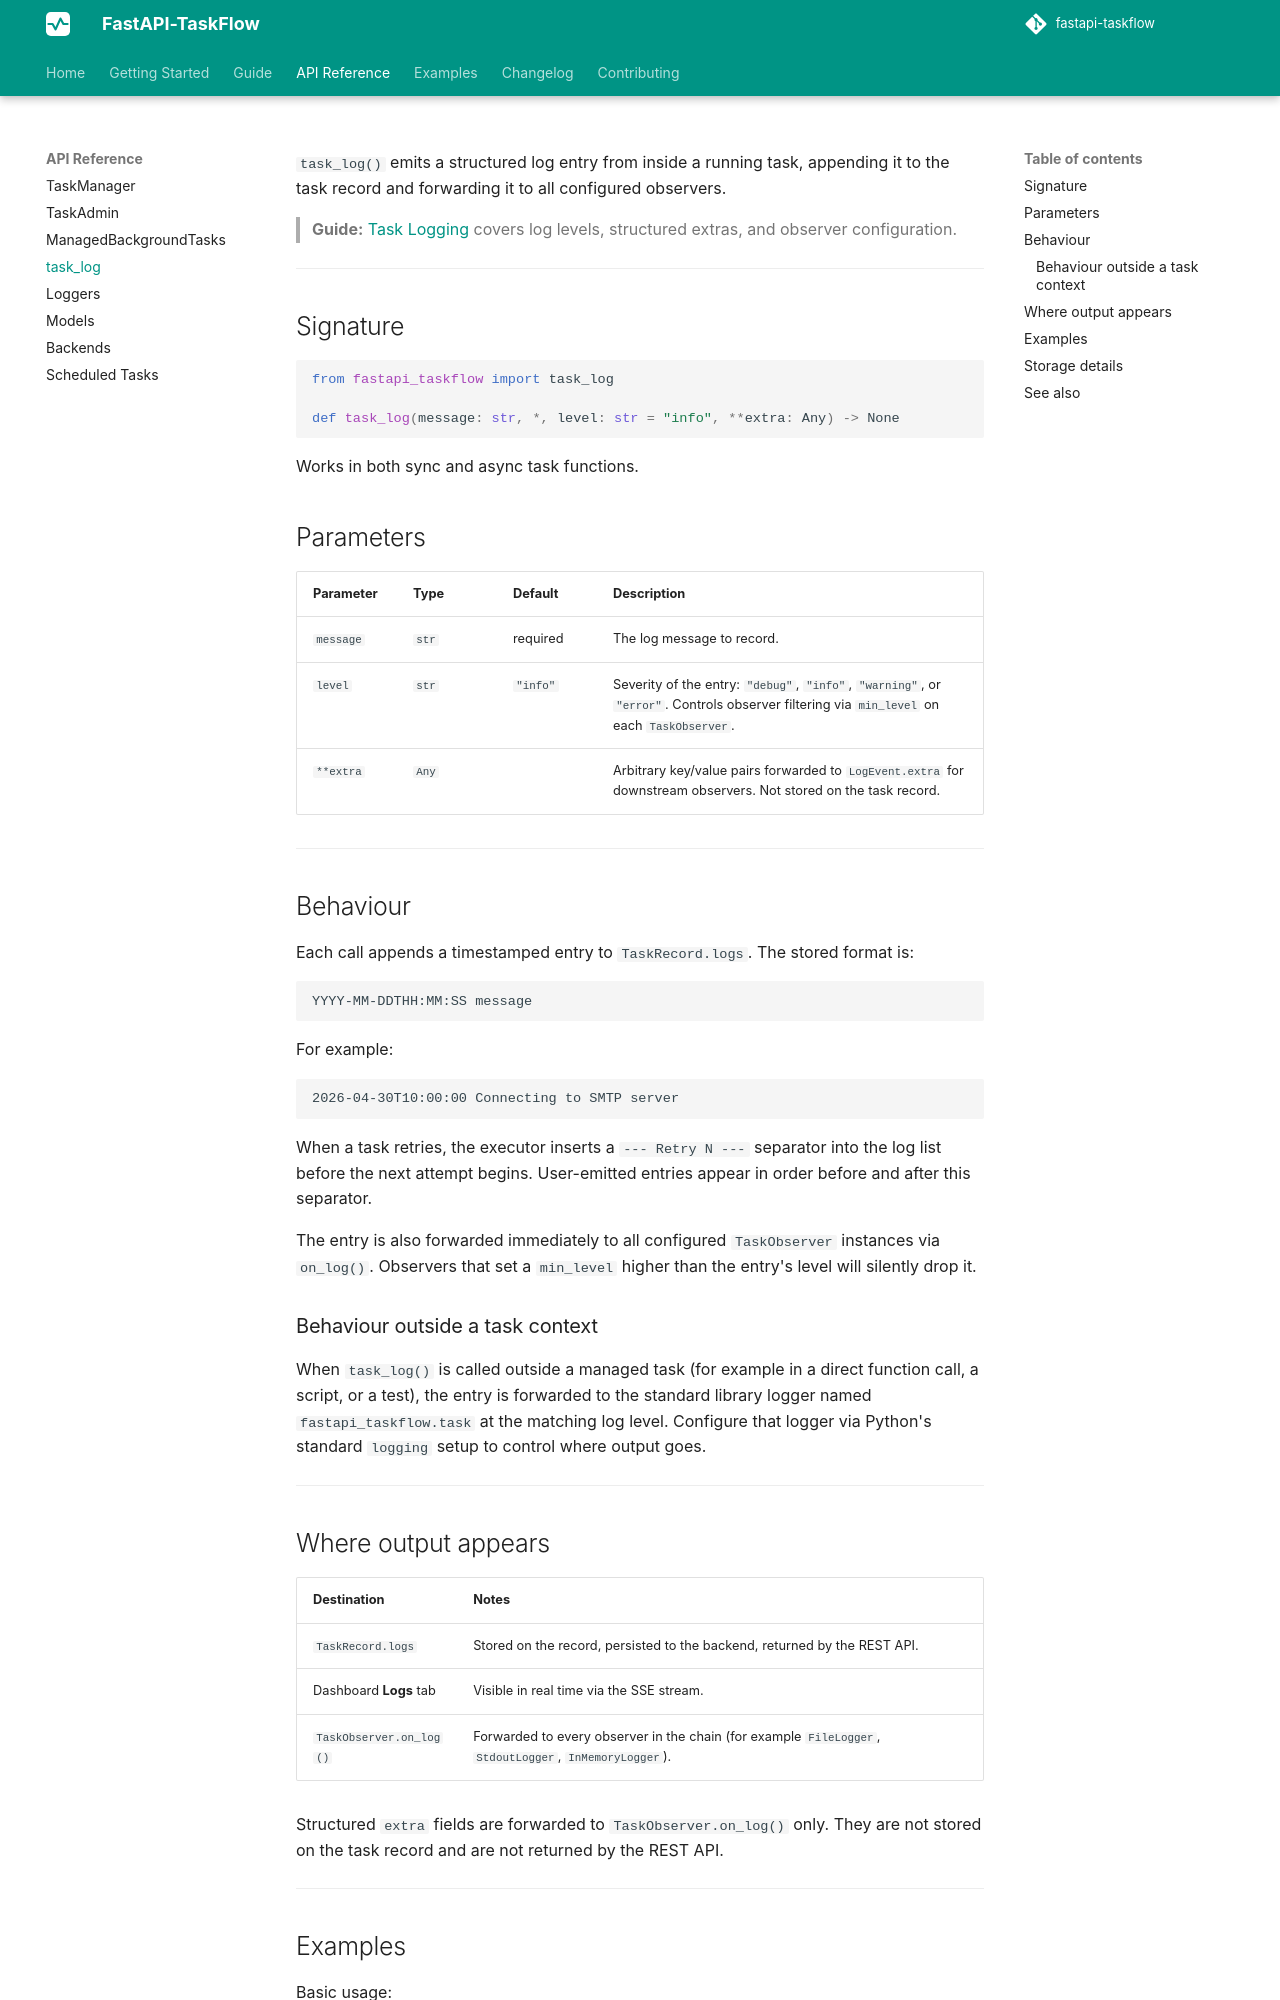

repository: Attakay78/fastapi-taskflow · page: api/task-log/index.html · generator: mkdocs

# task_log

`task_log()` emits a structured log entry from inside a running task, appending it to the task record and forwarding it to all configured observers.

> **Guide:** [Task Logging](../guide/logging.md) covers log levels, structured extras, and observer configuration.

---

## Signature

```python
from fastapi_taskflow import task_log

def task_log(message: str, *, level: str = "info", **extra: Any) -> None
```

Works in both sync and async task functions.

## Parameters

| Parameter | Type | Default | Description |
|-----------|------|---------|-------------|
| `message` | `str` | required | The log message to record. |
| `level` | `str` | `"info"` | Severity of the entry: `"debug"`, `"info"`, `"warning"`, or `"error"`. Controls observer filtering via `min_level` on each `TaskObserver`. |
| `**extra` | `Any` | | Arbitrary key/value pairs forwarded to `LogEvent.extra` for downstream observers. Not stored on the task record. |

---

## Behaviour

Each call appends a timestamped entry to `TaskRecord.logs`. The stored format is:

```
YYYY-MM-DDTHH:MM:SS message
```

For example:

```
2026-04-30T10:00:00 Connecting to SMTP server
```

When a task retries, the executor inserts a `--- Retry N ---` separator into the log list before the next attempt begins. User-emitted entries appear in order before and after this separator.

The entry is also forwarded immediately to all configured `TaskObserver` instances via `on_log()`. Observers that set a `min_level` higher than the entry's level will silently drop it.

### Behaviour outside a task context

When `task_log()` is called outside a managed task (for example in a direct function call, a script, or a test), the entry is forwarded to the standard library logger named `fastapi_taskflow.task` at the matching log level. Configure that logger via Python's standard `logging` setup to control where output goes.

---

## Where output appears

| Destination | Notes |
|-------------|-------|
| `TaskRecord.logs` | Stored on the record, persisted to the backend, returned by the REST API. |
| Dashboard **Logs** tab | Visible in real time via the SSE stream. |
| `TaskObserver.on_log()` | Forwarded to every observer in the chain (for example `FileLogger`, `StdoutLogger`, `InMemoryLogger`). |

Structured `extra` fields are forwarded to `TaskObserver.on_log()` only. They are not stored on the task record and are not returned by the REST API.

---
